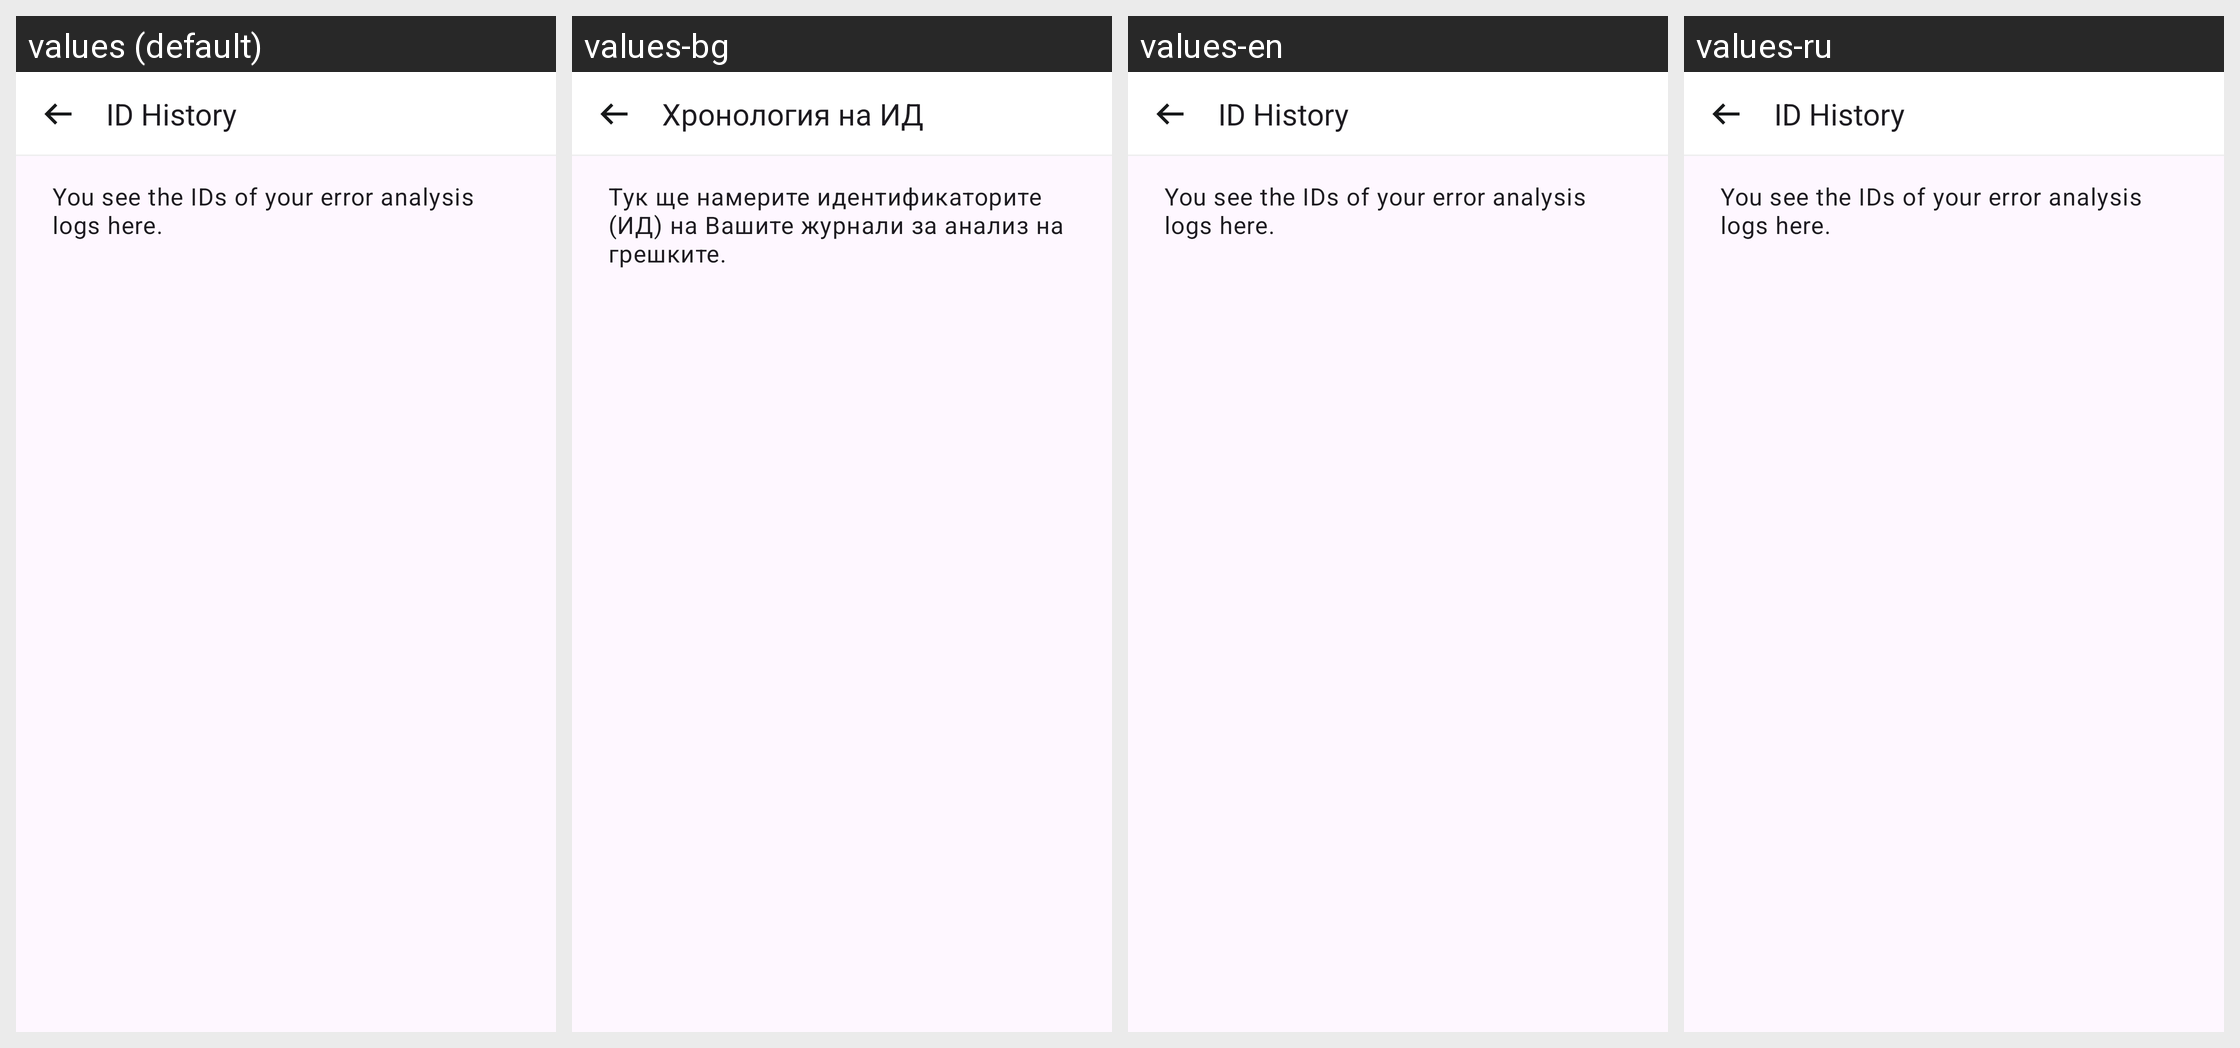

For this localized Android screen grid, give each drawn string resource with its value in every locale shown.
Android screen res/layout/bugreporting_upload_history_fragment.xml rendered under 4 locales, left to right: values (default), values-bg, values-en, values-ru. Device: Nexus 5 (rendered at 1080×1920; each locale shown at half size, 540×960, under a caption strip naming it); theme AppTheme.
Other locales in the repository, not shown: values-ar, values-de, values-pl, values-pt, values-ro, values-tr, values-uk.
Strings drawn on this screen, with the default value and each locale's value (text and hints the layout hard-codes, and strings that could not be matched under every locale, appear in the picture but are not listed):

debugging_debuglog_uploadhistory_title
  values: ID History
  values-bg: Хронология на ИД
  values-en: ID History
  values-ru: ID History  [not translated; the default value is used]

debugging_debuglog_uploadhistory_description
  values: You see the IDs of your error analysis logs here.
  values-bg: Тук ще намерите идентификаторите (ИД) на Вашите журнали за анализ на грешките.
  values-en: You see the IDs of your error analysis logs here.
  values-ru: You see the IDs of your error analysis logs here.  [not translated; the default value is used]
